Dataset: tumorous_and_nontumorous (GitHub, vikasjangidmk/Deep-Learning-Based-Brain-Tumor-Detection-with-EfficientNet-and-Grad-CAM-Visualization). Classes: non-tumorous, tumorous.

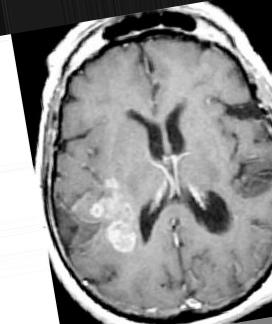
Label: tumorous

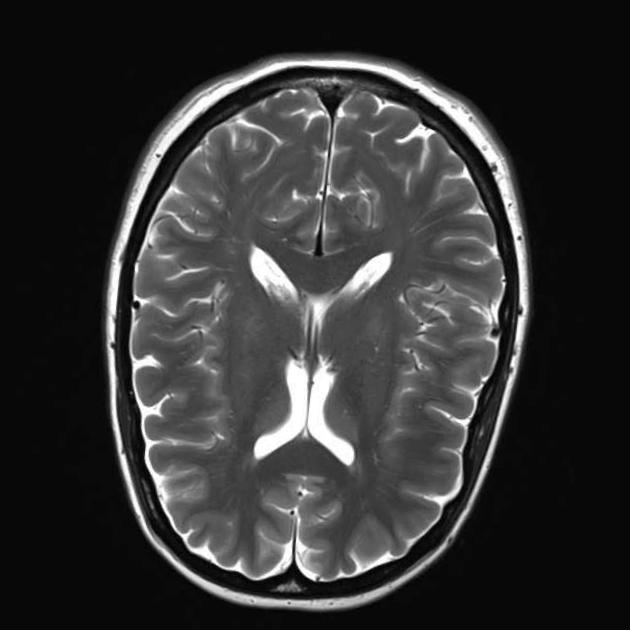
Label: non-tumorous

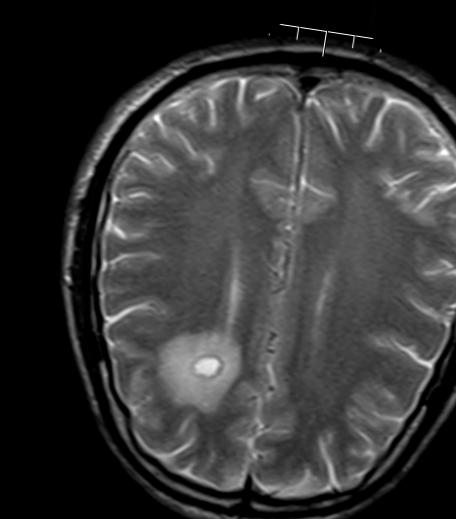
Label: tumorous

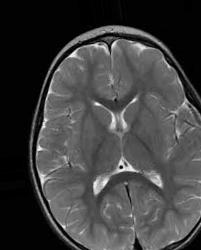
Label: non-tumorous

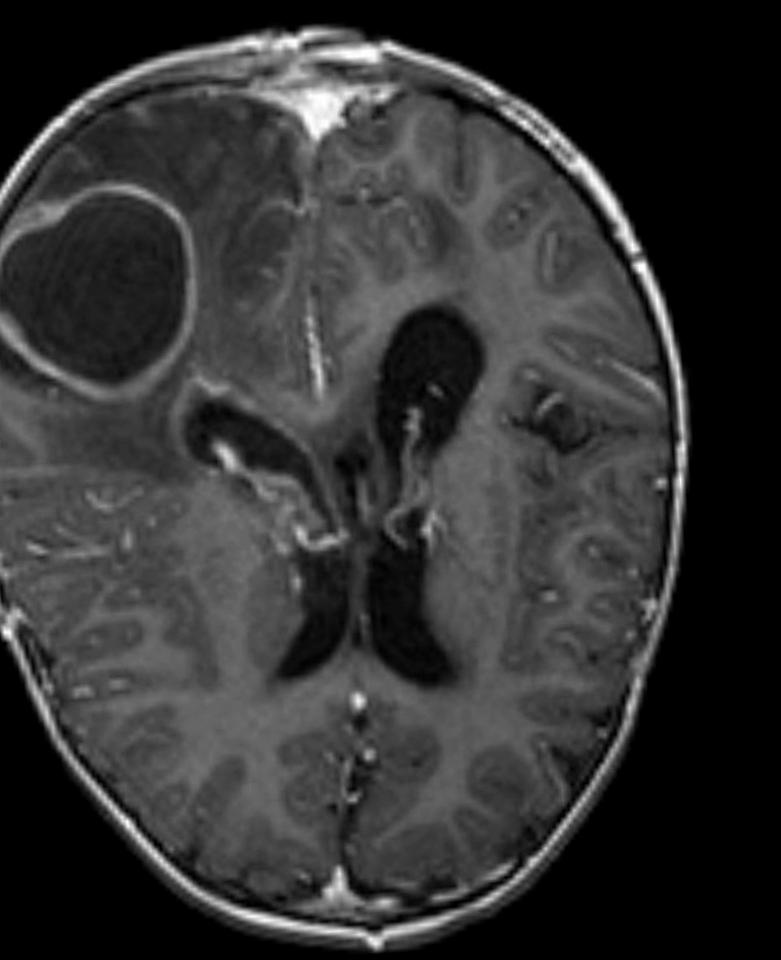
Label: tumorous

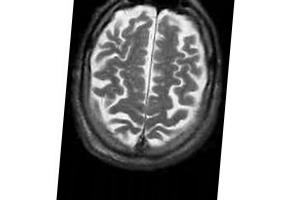
Label: non-tumorous
